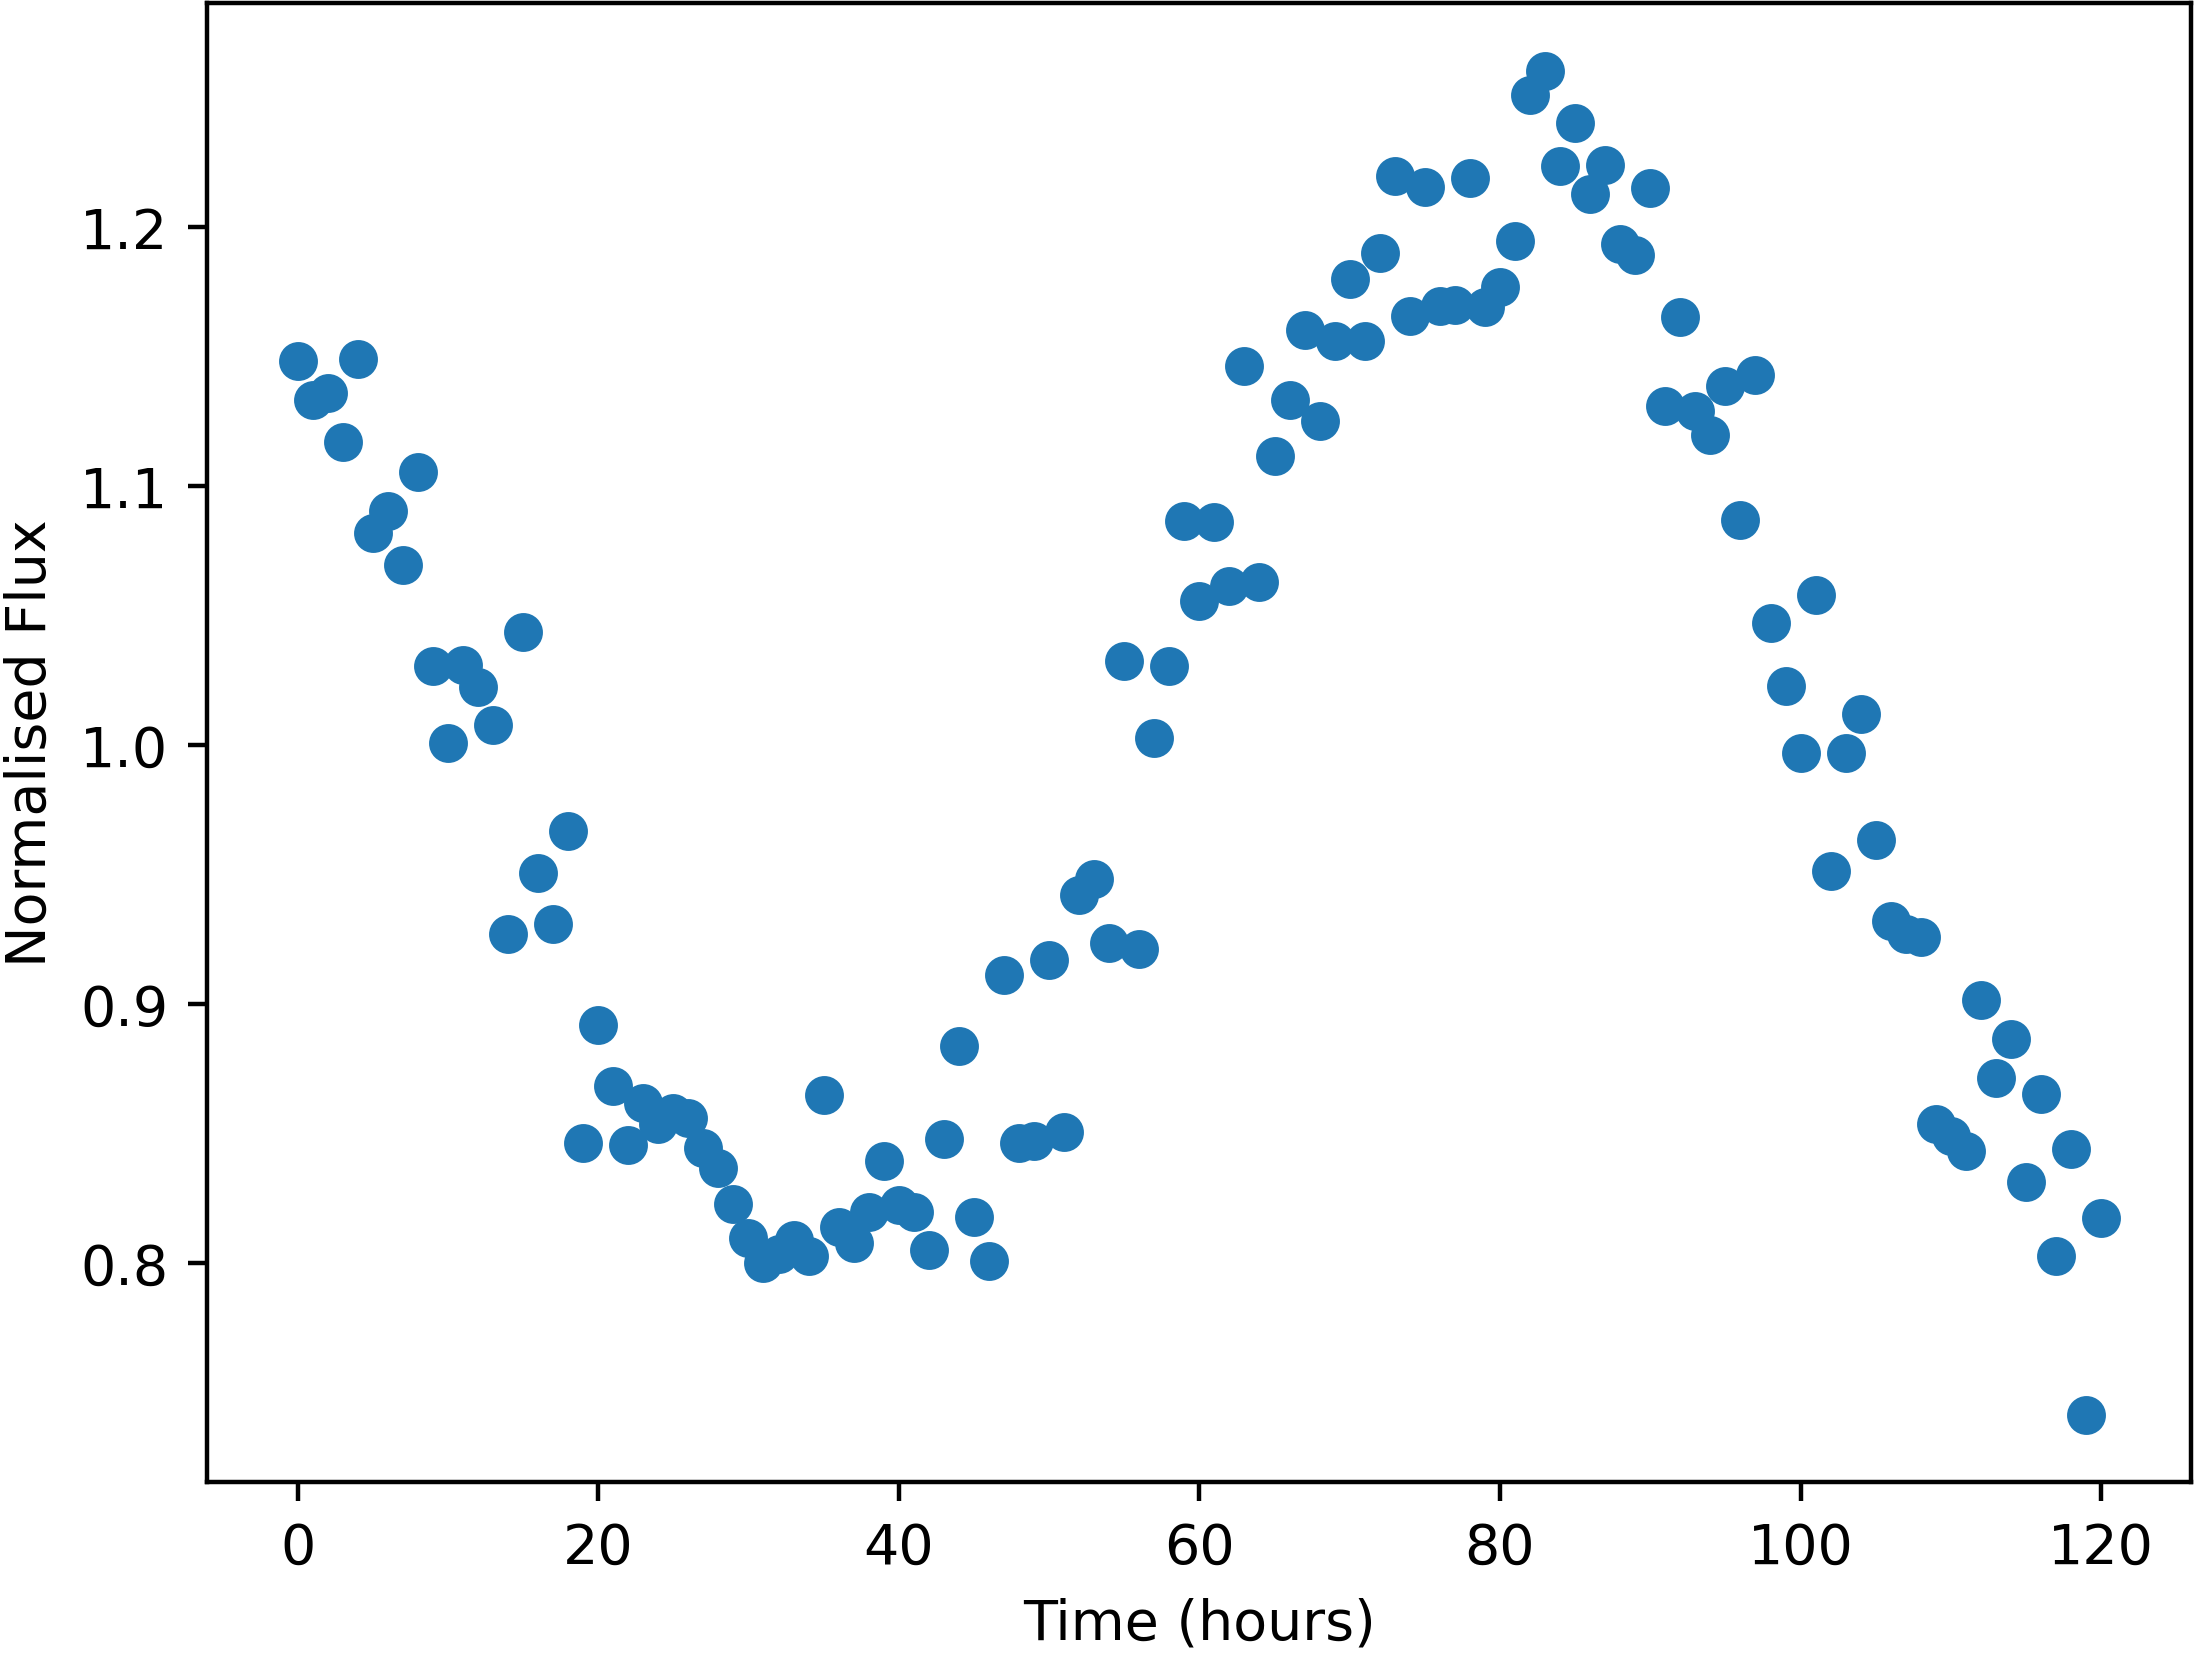

The data file committed next to this chart (first rows):
Time, NormalisedFlux
0.0, 1.148
1.0, 1.133
2.0, 1.136
3.0, 1.117
4.0, 1.149
5.0, 1.082
6.0, 1.09
7.0, 1.069
8.0, 1.105
9.0, 1.03
10.0, 1.001
11.0, 1.031
12.0, 1.023
13.0, 1.008
14.0, 0.9271
15.0, 1.044
16.0, 0.9507
17.0, 0.9309
18.0, 0.9668
19.0, 0.8464
20.0, 0.8919
21.0, 0.8685
22.0, 0.8455
23.0, 0.862
24.0, 0.8535
25.0, 0.8581
26.0, 0.8562
27.0, 0.8446
28.0, 0.8367
29.0, 0.8229
30.0, 0.8098
31.0, 0.8001
32.0, 0.8035
33.0, 0.8088
34.0, 0.8027
35.0, 0.8648
36.0, 0.814
37.0, 0.8076
38.0, 0.8197
39.0, 0.8392
40.0, 0.8225
41.0, 0.8198
42.0, 0.8051
43.0, 0.8479
44.0, 0.8837
45.0, 0.8177
46.0, 0.8007
47.0, 0.9111
48.0, 0.8463
49.0, 0.847
50.0, 0.9168
51.0, 0.8505
52.0, 0.9422
53.0, 0.9481
54.0, 0.9237
55.0, 1.033
56.0, 0.9213
57.0, 1.003
58.0, 1.031
59.0, 1.087
... 61 more rows
